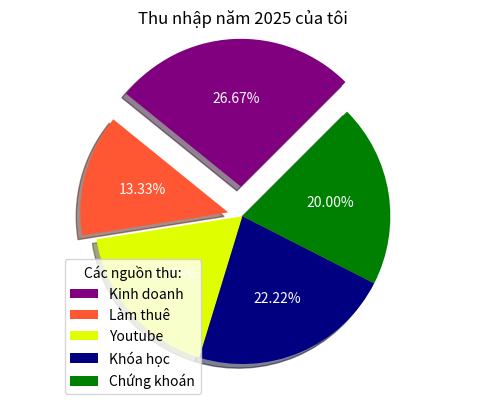

Python code for this plot:
# 1. Giới thiệu biểu đồ hình quạt
# 2. Vẽ biểu đồ quạt
# 3. Thiết lập các thông số liên quan
# 4. Thiết lập vị trí cho legend
import matplotlib.pyplot as plt
import numpy as np

incomes = np.array([600, 300, 400, 500, 450])
colors = ['#800080', '#ff5733', '#dfff00', '#000080', '#008000']
labels = ['Kinh doanh', 'Làm thuê', 'Youtube', 'Khóa học', 'Chứng khoán']
explode = [0.2, 0.1, 0, 0, 0]
plt.pie(incomes, colors=colors, labels=labels, explode=explode,
        shadow=True, startangle=45, autopct='%1.2f%%',
        textprops={'color': '#ffffff'})

# set title
plt.title('Thu nhập năm 2025 của tôi')

# add legend
plt.legend(loc='lower left', title='Các nguồn thu:')
plt.show()
